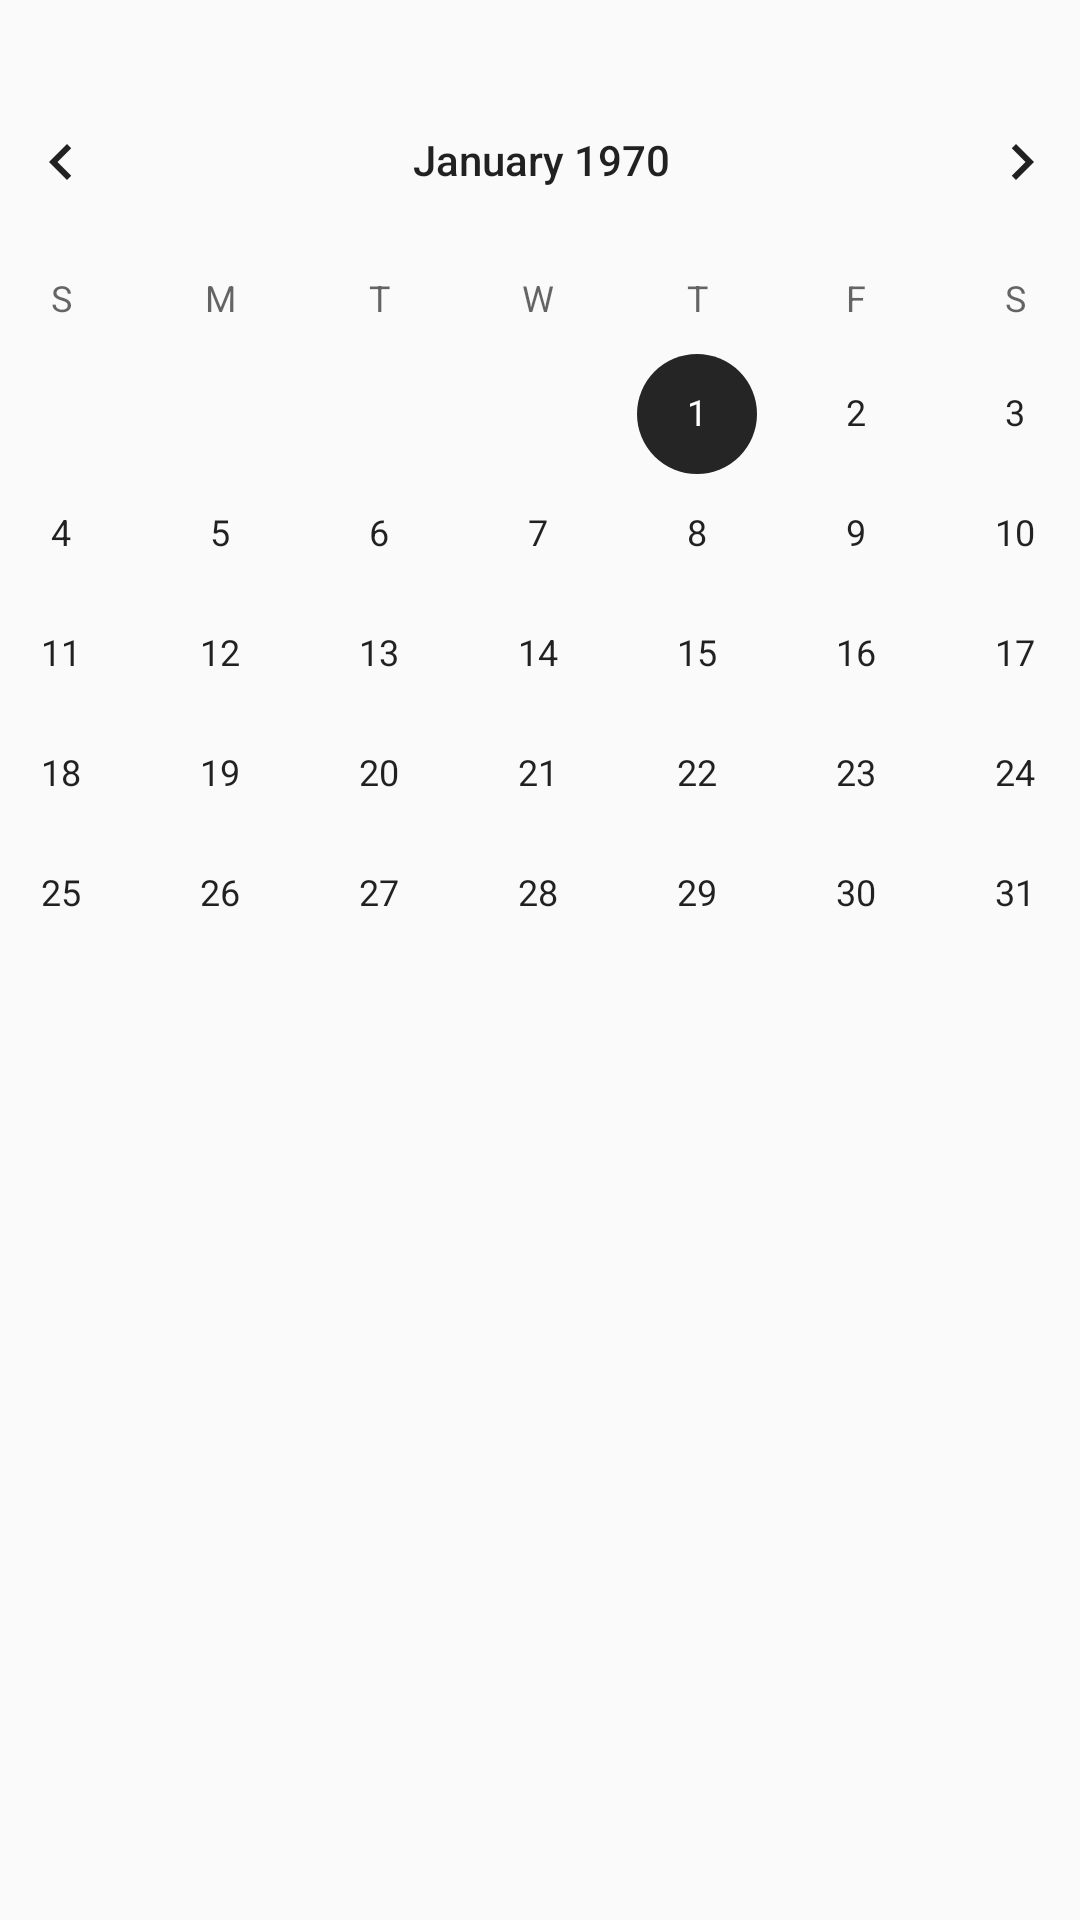

The Android layout XML behind this screen, and the referenced resources:
<!-- AndroidManifest.xml: application theme AppTheme -->
<!-- res/layout/calender_memo.xml -->
<?xml version="1.0" encoding="utf-8"?>
<ScrollView
    xmlns:android="http://schemas.android.com/apk/res/android"
    xmlns:app="http://schemas.android.com/apk/res-auto"
    xmlns:tools="http://schemas.android.com/tools"
    android:layout_width="match_parent"
    android:layout_height="match_parent">
<androidx.constraintlayout.widget.ConstraintLayout
    android:layout_width="match_parent"
    android:layout_height="wrap_content"
    android:orientation="vertical" >


    <CalendarView
        android:id="@+id/calendarView"
        android:layout_width="413dp"
        android:layout_height="351dp"
        android:layout_marginTop="20dp"
        app:layout_constraintEnd_toEndOf="parent"
        app:layout_constraintStart_toStartOf="parent"
        app:layout_constraintTop_toTopOf="parent" />

    <TextView
        android:id="@+id/diaryTextView"
        android:layout_width="0dp"
        android:layout_height="wrap_content"
        android:layout_marginStart="8dp"
        android:layout_marginTop="10dp"
        android:layout_marginEnd="8dp"
        android:gravity="center"
        android:textAppearance="@style/TextAppearance.AppCompat.Large"
        android:textSize="16sp"
        app:layout_constraintEnd_toEndOf="parent"
        app:layout_constraintStart_toStartOf="parent"
        app:layout_constraintTop_toBottomOf="@+id/calendarView" />

    <EditText
        android:id="@+id/contextEditText"
        android:layout_width="0dp"
        android:layout_height="116dp"
        android:layout_marginStart="8dp"
        android:layout_marginTop="16dp"
        android:layout_marginEnd="8dp"
        android:ems="10"
        android:hint="내용을 입력하세요."
        android:inputType="textMultiLine"
        android:textSize="14sp"
        android:visibility="invisible"
        app:layout_constraintEnd_toEndOf="parent"
        app:layout_constraintStart_toStartOf="parent"
        app:layout_constraintTop_toBottomOf="@+id/diaryTextView" />

    <TextView
        android:id="@+id/textView2"
        android:layout_width="0dp"
        android:layout_height="0dp"
        android:layout_marginStart="8dp"
        android:layout_marginEnd="8dp"
        android:visibility="invisible"
        app:layout_constraintBottom_toBottomOf="@+id/contextEditText"
        app:layout_constraintEnd_toEndOf="parent"
        app:layout_constraintStart_toStartOf="@+id/contextEditText"
        app:layout_constraintTop_toTopOf="@+id/contextEditText" />



    <Button
        android:id="@+id/save_Btn"
        android:layout_width="0dp"
        android:layout_height="wrap_content"
        android:layout_marginStart="8dp"
        android:layout_marginTop="16dp"
        android:layout_marginEnd="8dp"
        android:text="저장"
        android:visibility="invisible"
        app:layout_constraintEnd_toEndOf="parent"
        app:layout_constraintStart_toStartOf="parent"
        app:layout_constraintTop_toBottomOf="@+id/contextEditText" />


    <LinearLayout
        android:layout_width="match_parent"
        android:layout_height="match_parent"
        android:layout_marginTop="16dp"
        android:orientation="horizontal"
        app:layout_constraintStart_toStartOf="parent"
        app:layout_constraintTop_toBottomOf="@+id/contextEditText">

        <Button
            android:id="@+id/cha_Btn"
            android:layout_width="180dp"
            android:layout_height="wrap_content"
            android:layout_marginRight="10dp"
            android:text="수정"
            android:layout_gravity="center"
            android:layout_weight="1"
            android:visibility="invisible" />
        <Button
            android:id="@+id/del_Btn"
            android:layout_width="180dp"
            android:layout_height="wrap_content"
            android:text="삭제"
            android:layout_gravity="center"
            android:layout_weight="1"
            android:visibility="invisible"></Button>
    </LinearLayout>


</androidx.constraintlayout.widget.ConstraintLayout>
    </ScrollView>
<!-- resources referenced by this layout -->
<resources>
  <style name="AppTheme" parent="Theme.AppCompat.Light.DarkActionBar">
  
          <item name="colorPrimary">@color/colorPrimary</item>
          <item name="colorPrimaryDark">@color/colorPrimaryDark</item>
          <item name="colorAccent">@color/colorAccent</item>
          <item name="preferenceTheme">@style/PreferenceThemeOverlay</item>
      </style>
  <color name="colorPrimary">#252525</color>
  <color name="colorPrimaryDark">#252525</color>
  <color name="colorAccent">#252525</color>
</resources>
